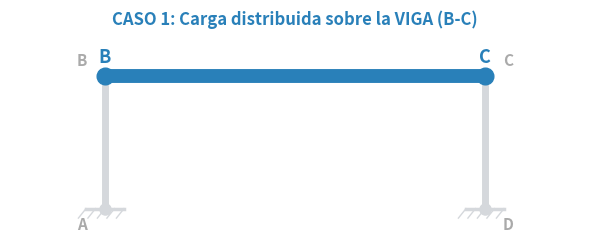
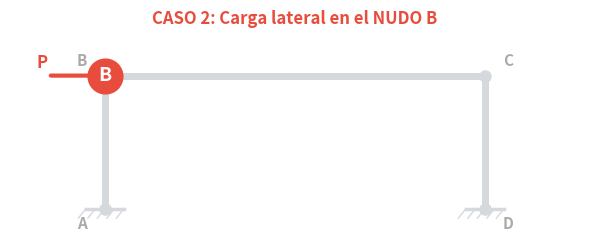
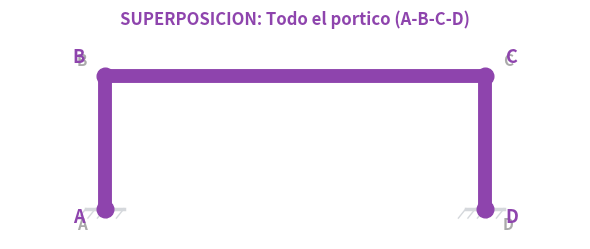
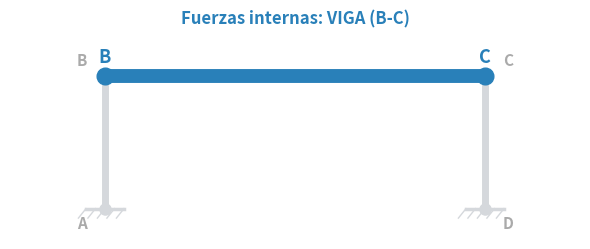
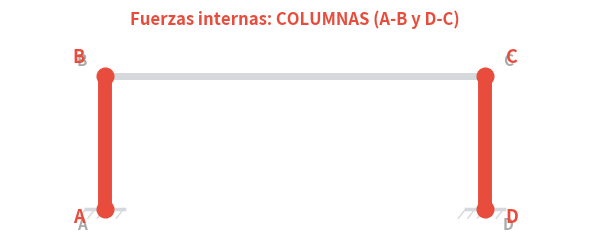
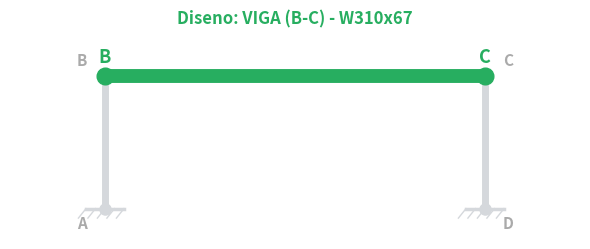
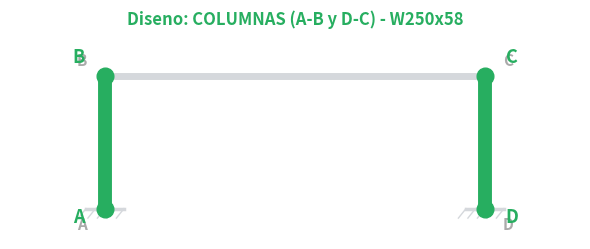
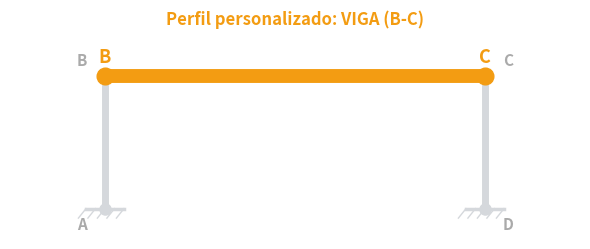
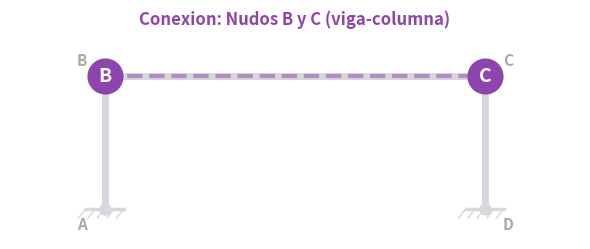
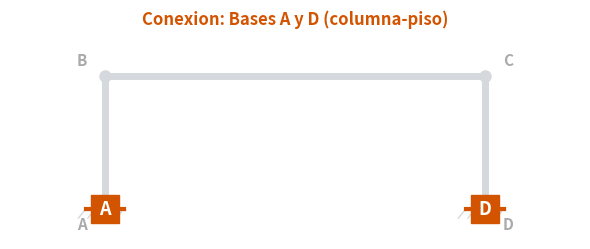
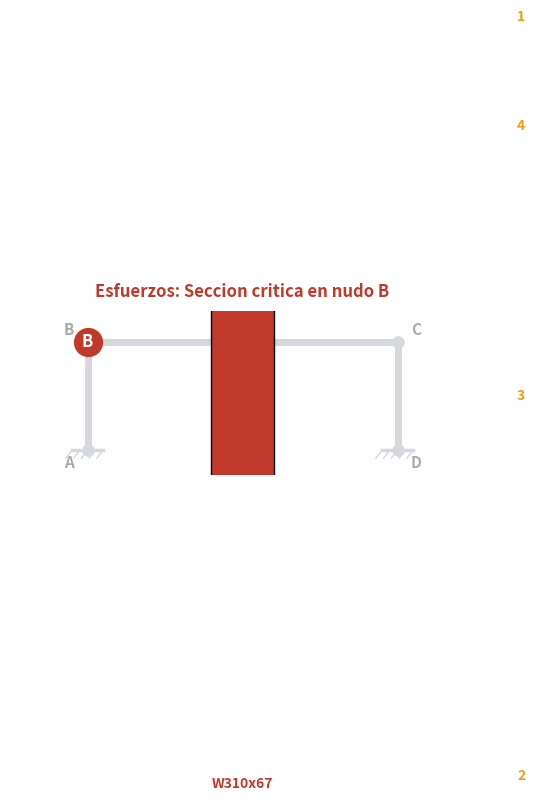

These figures' Python source, in order:
# -*- coding: utf-8 -*-
"""Genera mini-diagramas del portico resaltando cada elemento que se calcula."""
import sys, io
sys.stdout = io.TextIOWrapper(sys.stdout.buffer, encoding='utf-8')

import matplotlib
matplotlib.use('Agg')
import matplotlib.pyplot as plt
import matplotlib.patches as patches
import numpy as np
import os

BASE = r"C:\Users\andre\Desktop\proyecto materiales"
OUT = os.path.join(BASE, "iconos_elementos")
os.makedirs(OUT, exist_ok=True)

L = 10.0
h = 3.5

def base_portico(ax, highlight=None):
    """Dibuja el portico base en gris claro, luego resalta el elemento indicado."""
    # Todo en gris claro primero
    gray = '#D5D8DC'
    ax.plot([0, 0], [0, h], color=gray, linewidth=5, solid_capstyle='round')  # col izq
    ax.plot([L, L], [0, h], color=gray, linewidth=5, solid_capstyle='round')  # col der
    ax.plot([0, L], [h, h], color=gray, linewidth=5, solid_capstyle='round')  # viga

    # Apoyos
    for xb in [0, L]:
        ax.plot([xb-0.5, xb+0.5], [0, 0], color=gray, linewidth=2.5)
        for xi in np.linspace(xb-0.5, xb+0.5, 5):
            ax.plot([xi, xi-0.2], [0, -0.25], color=gray, linewidth=1)

    # Nodos
    for x, y, name in [(0,0,'A'), (0,h,'B'), (L,h,'C'), (L,0,'D')]:
        ax.plot(x, y, 'o', color=gray, markersize=8)
        offset_x = -0.6 if x == 0 else 0.6
        offset_y = -0.4 if y == 0 else 0.4
        ax.text(x + offset_x, y + offset_y, name, fontsize=11,
                ha='center', va='center', color='#AAA', fontweight='bold')

def highlight_element(ax, element, color='#E74C3C'):
    """Resalta un elemento especifico del portico."""
    lw = 10
    if element == 'viga_BC':
        ax.plot([0, L], [h, h], color=color, linewidth=lw, solid_capstyle='round', zorder=5)
        ax.plot(0, h, 'o', color=color, markersize=12, zorder=6)
        ax.plot(L, h, 'o', color=color, markersize=12, zorder=6)
        ax.text(0, h+0.35, 'B', fontsize=13, ha='center', color=color, fontweight='bold', zorder=7)
        ax.text(L, h+0.35, 'C', fontsize=13, ha='center', color=color, fontweight='bold', zorder=7)
    elif element == 'col_AB':
        ax.plot([0, 0], [0, h], color=color, linewidth=lw, solid_capstyle='round', zorder=5)
        ax.plot(0, 0, 'o', color=color, markersize=12, zorder=6)
        ax.plot(0, h, 'o', color=color, markersize=12, zorder=6)
        ax.text(-0.7, 0, 'A', fontsize=13, ha='center', color=color, fontweight='bold', zorder=7)
        ax.text(-0.7, h, 'B', fontsize=13, ha='center', color=color, fontweight='bold', zorder=7)
    elif element == 'col_DC':
        ax.plot([L, L], [0, h], color=color, linewidth=lw, solid_capstyle='round', zorder=5)
        ax.plot(L, 0, 'o', color=color, markersize=12, zorder=6)
        ax.plot(L, h, 'o', color=color, markersize=12, zorder=6)
        ax.text(L+0.7, 0, 'D', fontsize=13, ha='center', color=color, fontweight='bold', zorder=7)
        ax.text(L+0.7, h, 'C', fontsize=13, ha='center', color=color, fontweight='bold', zorder=7)
    elif element == 'columnas':
        ax.plot([0, 0], [0, h], color=color, linewidth=lw, solid_capstyle='round', zorder=5)
        ax.plot([L, L], [0, h], color=color, linewidth=lw, solid_capstyle='round', zorder=5)
        for x, y, n in [(0,0,'A'),(0,h,'B'),(L,0,'D'),(L,h,'C')]:
            ax.plot(x, y, 'o', color=color, markersize=12, zorder=6)
            ox = -0.7 if x == 0 else 0.7
            oy = -0.35 if y == 0 else 0.35
            ax.text(x+ox, y+oy, n, fontsize=13, ha='center', color=color, fontweight='bold', zorder=7)
    elif element == 'nudo_B':
        ax.plot(0, h, 'o', color=color, markersize=25, zorder=6)
        ax.text(0, h, 'B', fontsize=14, ha='center', va='center', color='white', fontweight='bold', zorder=7)
        # Mini flechas
        ax.annotate('', xy=(0, h), xytext=(-1.5, h),
                    arrowprops=dict(arrowstyle='->', color=color, lw=3), zorder=5)
        ax.text(-1.8, h+0.2, 'P', fontsize=12, color=color, fontweight='bold')
    elif element == 'nudos_BC':
        for x, y, n in [(0,h,'B'), (L,h,'C')]:
            ax.plot(x, y, 'o', color=color, markersize=25, zorder=6)
            ax.text(x, y, n, fontsize=14, ha='center', va='center', color='white', fontweight='bold', zorder=7)
        # Linea punteada entre nudos
        ax.plot([0, L], [h, h], color=color, linewidth=3, linestyle='--', alpha=0.5, zorder=4)
    elif element == 'bases_AD':
        for x, n in [(0,'A'), (L,'D')]:
            ax.plot(x, 0, 's', color=color, markersize=20, zorder=6)
            ax.text(x, 0, n, fontsize=13, ha='center', va='center', color='white', fontweight='bold', zorder=7)
            # Base hatching resaltado
            ax.plot([x-0.5, x+0.5], [0, 0], color=color, linewidth=3, zorder=5)
    elif element == 'todo':
        ax.plot([0, 0], [0, h], color=color, linewidth=lw, solid_capstyle='round', zorder=5)
        ax.plot([L, L], [0, h], color=color, linewidth=lw, solid_capstyle='round', zorder=5)
        ax.plot([0, L], [h, h], color=color, linewidth=lw, solid_capstyle='round', zorder=5)
        for x, y, n in [(0,0,'A'),(0,h,'B'),(L,h,'C'),(L,0,'D')]:
            ax.plot(x, y, 'o', color=color, markersize=12, zorder=6)
            ox = -0.7 if x == 0 else 0.7
            oy = -0.35 if y == 0 else 0.35
            ax.text(x+ox, y+oy, n, fontsize=13, ha='center', color=color, fontweight='bold', zorder=7)
    elif element == 'seccion_viga':
        # Seccion transversal de la viga en el nudo B
        ax.plot(0, h, 'o', color=color, markersize=20, zorder=6)
        ax.text(0, h, 'B', fontsize=12, ha='center', va='center', color='white', fontweight='bold', zorder=7)
        # Dibujar mini seccion I
        cx, cy = 5, h/2
        sc = 0.08
        d, bf, tf, tw = 306, 204, 14.6, 8.5
        ds, bfs, tfs, tws = d*sc, bf*sc, tf*sc*3, tw*sc*3
        ax.add_patch(patches.Rectangle((cx-bfs/2, cy+ds/2-tfs), bfs, tfs, fc=color, ec='black', lw=1, zorder=5))
        ax.add_patch(patches.Rectangle((cx-bfs/2, cy-ds/2), bfs, tfs, fc=color, ec='black', lw=1, zorder=5))
        ax.add_patch(patches.Rectangle((cx-tws/2, cy-ds/2+tfs), tws, ds-2*tfs, fc=color, ec='black', lw=1, zorder=5))
        ax.text(cx, cy-ds/2-0.4, 'W310x67', fontsize=10, ha='center', color=color, fontweight='bold')
        # Puntos de analisis
        for yp, label in [(cy+ds/2, '1'), (cy-ds/2, '2'), (cy, '3'), (cy+ds/2-tfs, '4')]:
            ax.plot(cx+bfs/2+0.3, yp, 'o', color='#F39C12', markersize=8, zorder=6)
            ax.text(cx+bfs/2+0.7, yp, label, fontsize=10, color='#F39C12', fontweight='bold', va='center')

# ═══════════════════════════════════════════════════════════
# Generar cada icono
# ═══════════════════════════════════════════════════════════

configs = [
    ('caso1_viga.png', 'viga_BC', '#2980B9',
     'CASO 1: Carga distribuida sobre la VIGA (B-C)'),
    ('caso2_lateral.png', 'nudo_B', '#E74C3C',
     'CASO 2: Carga lateral en el NUDO B'),
    ('superposicion.png', 'todo', '#8E44AD',
     'SUPERPOSICION: Todo el portico (A-B-C-D)'),
    ('fuerzas_viga.png', 'viga_BC', '#2980B9',
     'Fuerzas internas: VIGA (B-C)'),
    ('fuerzas_columnas.png', 'columnas', '#E74C3C',
     'Fuerzas internas: COLUMNAS (A-B y D-C)'),
    ('diseno_viga.png', 'viga_BC', '#27AE60',
     'Diseno: VIGA (B-C) - W310x67'),
    ('diseno_columna.png', 'columnas', '#27AE60',
     'Diseno: COLUMNAS (A-B y D-C) - W250x58'),
    ('perfil_custom.png', 'viga_BC', '#F39C12',
     'Perfil personalizado: VIGA (B-C)'),
    ('conexion_BC.png', 'nudos_BC', '#8E44AD',
     'Conexion: Nudos B y C (viga-columna)'),
    ('conexion_base.png', 'bases_AD', '#D35400',
     'Conexion: Bases A y D (columna-piso)'),
    ('mohr_seccion.png', 'seccion_viga', '#C0392B',
     'Esfuerzos: Seccion critica en nudo B'),
]

for fname, elem, color, title in configs:
    fig, ax = plt.subplots(figsize=(6, 3.2))
    base_portico(ax)
    highlight_element(ax, elem, color)
    ax.set_title(title, fontsize=12, fontweight='bold', color=color, pad=10)
    ax.set_xlim(-2.5, L+2.5)
    ax.set_ylim(-0.8, h+1)
    ax.set_aspect('equal')
    ax.axis('off')
    fig.tight_layout()
    fig.savefig(os.path.join(OUT, fname), dpi=120, bbox_inches='tight',
                facecolor='white', transparent=False)
    plt.close()
    print(f"  -> {fname}")

print(f"\n{len(configs)} iconos generados en: {OUT}")
